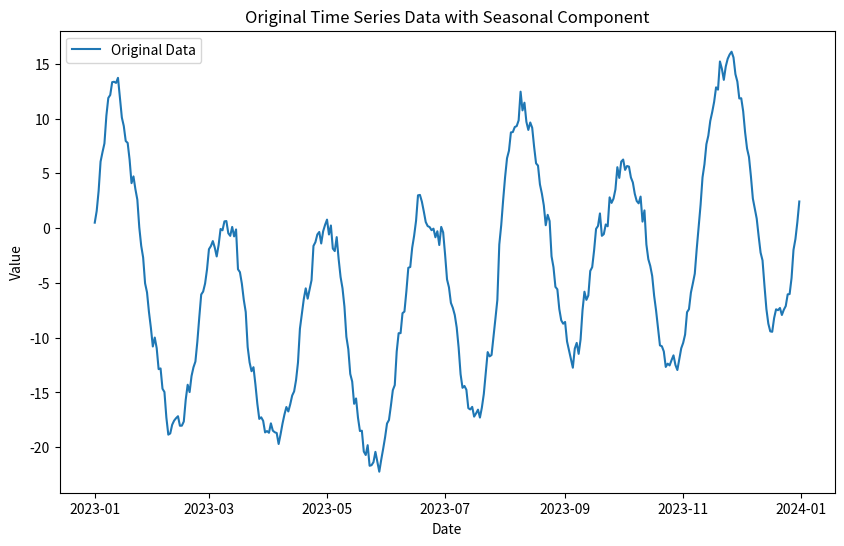

The script that saved this image:
import pandas as pd
import numpy as np
import matplotlib.pyplot as plt

# Generate a synthetic time series dataset with a clear seasonal component
np.random.seed(42)
date_today = pd.to_datetime('2023-01-01')
days = pd.date_range(date_today, date_today + pd.to_timedelta(364, unit='D'), freq='D')

# Creating a seasonal component (weekly cycle)
seasonal_component = np.sin(2 * np.pi * np.arange(len(days)) / 365 * 7)

# Generating synthetic data with trend and seasonal components
trend_component = np.cumsum(np.random.randn(len(days)))
values = trend_component + 10 * seasonal_component
df = pd.DataFrame({'Date': days, 'Value': values})

# Plot the original time series data
plt.figure(figsize=(10, 6))
plt.plot(df['Date'], df['Value'], label='Original Data')
plt.title('Original Time Series Data with Seasonal Component')
plt.xlabel('Date')
plt.ylabel('Value')
plt.legend()
plt.show()
